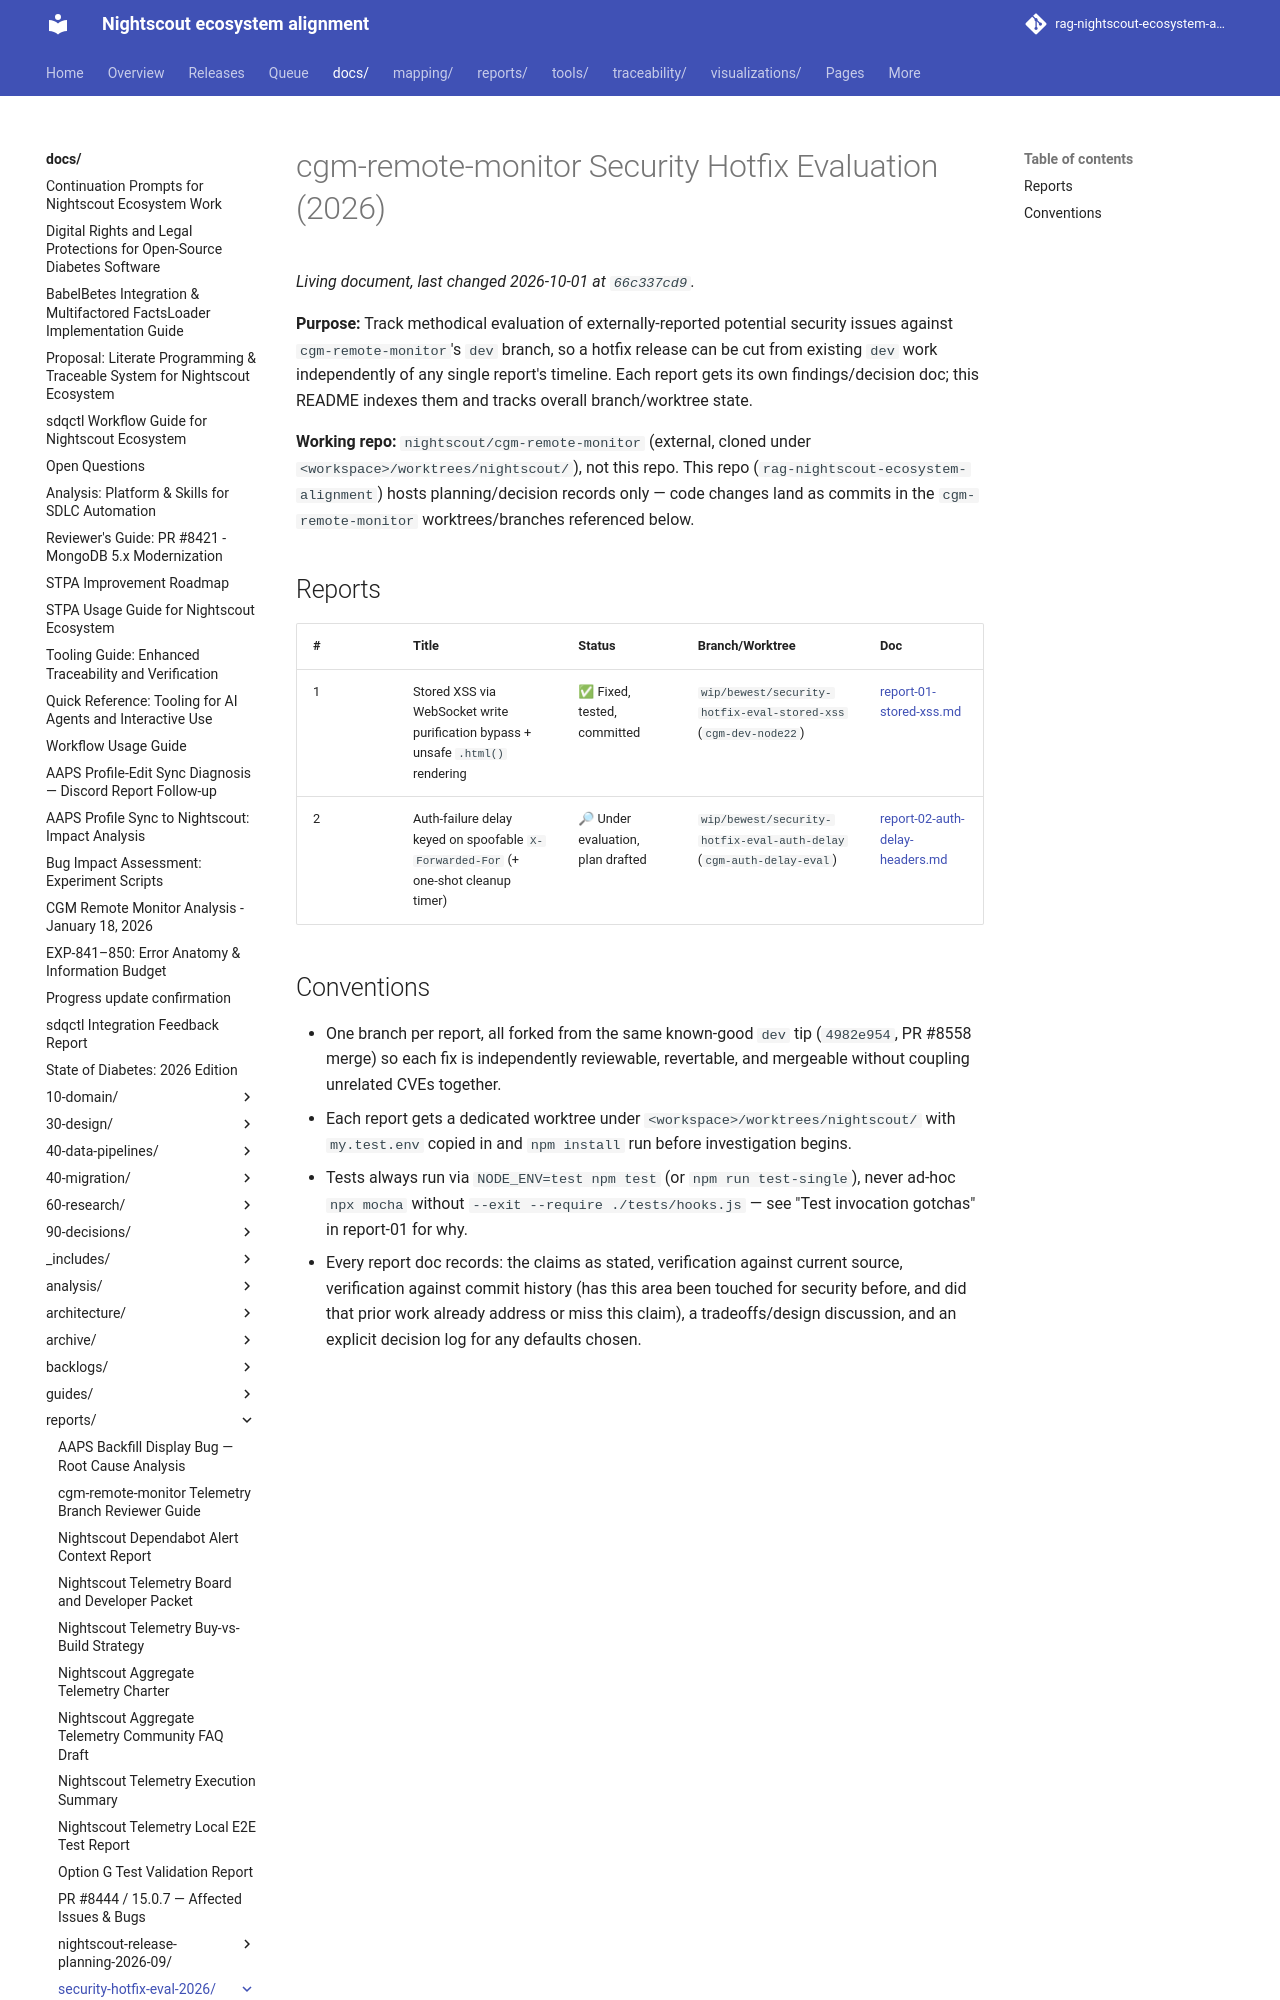

repository: bewest/rag-nightscout-ecosystem-alignment · page: docs/reports/security-hotfix-eval-2026/index.html · generator: mkdocs

# cgm-remote-monitor Security Hotfix Evaluation (2026)

**Purpose:** Track methodical evaluation of externally-reported potential
security issues against `cgm-remote-monitor`'s `dev` branch, so a hotfix
release can be cut from existing `dev` work independently of any single
report's timeline. Each report gets its own findings/decision doc; this
README indexes them and tracks overall branch/worktree state.

**Working repo:** `nightscout/cgm-remote-monitor` (external, cloned under
`<workspace>/worktrees/nightscout/`), not this repo. This repo
(`rag-nightscout-ecosystem-alignment`) hosts planning/decision records only —
code changes land as commits in the `cgm-remote-monitor` worktrees/branches
referenced below.

## Reports

| # | Title | Status | Branch/Worktree | Doc |
|---|-------|--------|------------------|-----|
| 1 | Stored XSS via WebSocket write purification bypass + unsafe `.html()` rendering | ✅ Fixed, tested, committed | `wip/bewest/security-hotfix-eval-stored-xss` (`cgm-dev-node22`) | [report-01-stored-xss.md](./report-01-stored-xss.md) |
| 2 | Auth-failure delay keyed on spoofable `X-Forwarded-For` (+ one-shot cleanup timer) | 🔎 Under evaluation, plan drafted | `wip/bewest/security-hotfix-eval-auth-delay` (`cgm-auth-delay-eval`) | [report-02-auth-delay-headers.md](./report-02-auth-delay-headers.md) |
